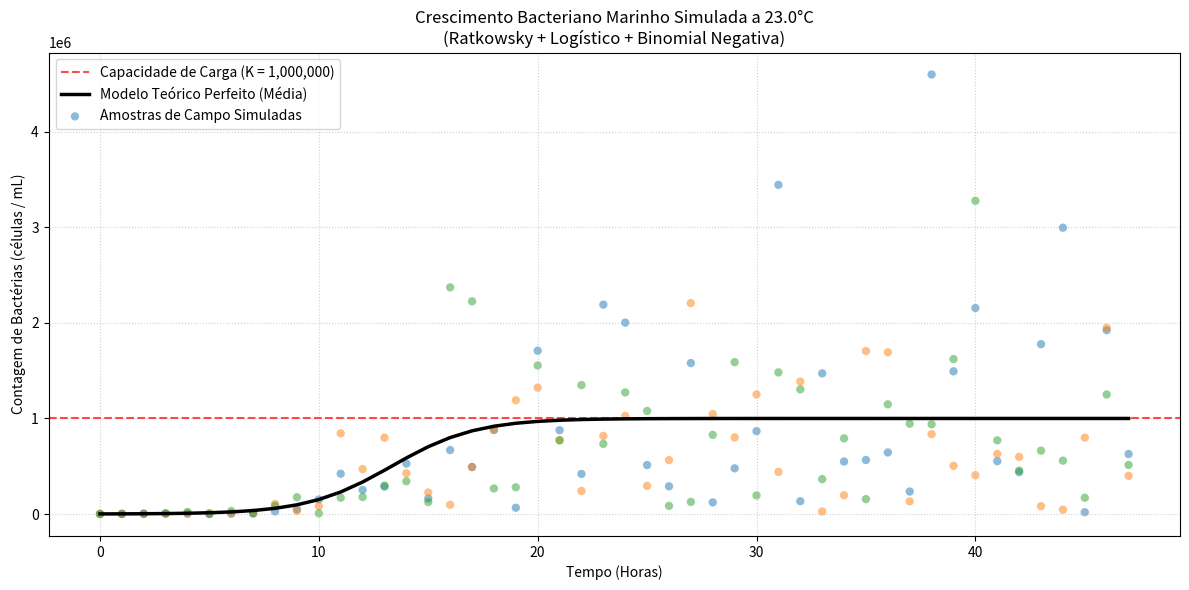

Recreate this plot in Python.
import numpy as np
import matplotlib.pyplot as plt

# ==========================================
# ETAPA 1: Modelo de Ratkowsky (Temperatura)
# ==========================================
# Parâmetros biológicos hipotéticos para uma bactéria costeira típica
T_min = 5.0   # Temperatura mínima teórica onde o crescimento cessa (°C)
b = 0.04      # Coeficiente de inclinação biológica

T_mar = 23.0  # Temperatura da água do mar simulada nesta corrida (°C)

# Fórmula: sqrt(r) = b * (T - T_min) -> r = (b * (T - T_min))^2
r_calculado = (b * (T_mar - T_min)) ** 2
print(f"--- CONFIGURAÇÃO BIOLÓGICA ---")
print(f"Temperatura do Mar: {T_mar}°C")
print(f"Taxa intrínseca de crescimento (r) calculada: {r_calculado:.4f} por hora\n")


# ==========================================
# ETAPA 2: Modelo de Crescimento Logístico
# ==========================================
K = 1_000_000  # Capacidade de carga teórica (10^6 células/mL)
N0 = 1_000     # Concentração inicial (10^3 células/mL)
horas = np.arange(0, 48, 1) # Simulação de 48 horas, medindo de hora em hora

def curva_logistica(t, N0, K, r):
    return K / (1 + ((K - N0) / N0) * np.exp(-r * t))

# Gerar a média teórica perfeita para cada hora
N_teorico = curva_logistica(horas, N0, K, r_calculado)


# ==========================================
# ETAPA 3: Variabilidade com Binomial Negativa
# ==========================================
# Parâmetro de dispersão (phi). 
# Valores baixos (ex: 0.5 a 2) criam muitos "clusters" (alta variabilidade).
# Valores altos (ex: >20) deixam os dados muito perto da média teórica.
phi = 1.5 

def amostrar_binomial_negativa(mu, phi):
    """
    O NumPy usa a parametrização (n, p) para a Binomial Negativa.
    Esta função converte a nossa média (mu) e dispersão (phi) para o padrão do NumPy.
    """
    if mu <= 0:
        return 0
    n = phi
    p = phi / (mu + phi)
    return np.random.negative_binomial(n, p)

# Vamos simular que em cada hora nós fomos lá e coletamos 3 amostras independentes (réplicas)
num_replicas = 3
dados_coleta_real = np.zeros((len(horas), num_replicas))

for i, mu_atual in enumerate(N_teorico):
    for rep in range(num_replicas):
        dados_coleta_real[i, rep] = amostrar_binomial_negativa(mu_atual, phi)


# ==========================================
# ETAPA 4: Visualização dos Resultados
# ==========================================
plt.figure(figsize=(12, 6))

# 1. Linha da capacidade de carga (K)
plt.axhline(y=K, color='red', linestyle='--', alpha=0.7, label=f"Capacidade de Carga (K = {K:,})")

# 2. Linha do crescimento esperado (Determinístico)
plt.plot(horas, N_teorico, color='black', linewidth=2.5, label="Modelo Teórico Perfeito (Média)")

# 3. Pontos das coletas simuladas (Estocástico)
for rep in range(num_replicas):
    plt.scatter(horas, dados_coleta_real[:, rep], alpha=0.5, edgecolors='none',
                label="Amostras de Campo Simuladas" if rep == 0 else "")

# Ajustes do gráfico
plt.title(f"Crescimento Bacteriano Marinho Simulada a {T_mar}°C\n(Ratkowsky + Logístico + Binomial Negativa)", fontsize=12)
plt.xlabel("Tempo (Horas)", fontsize=10)
plt.ylabel("Contagem de Bactérias (células / mL)", fontsize=10)
plt.grid(True, linestyle=':', alpha=0.6)
plt.legend(loc="upper left")

plt.tight_layout()
plt.show()
